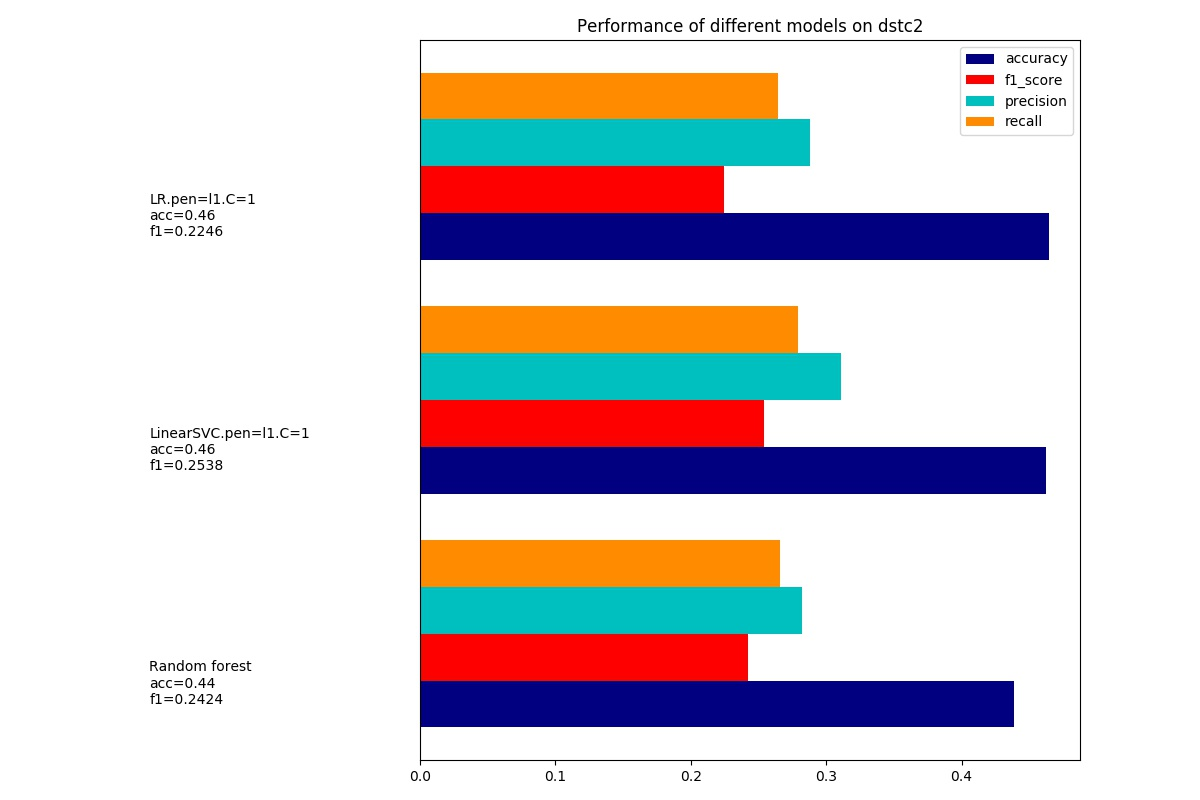

Data behind this chart, as committed beside it:
dataset, model, accuracy, precision, recall, f1_score, training_time, test_time
dstc2.#percent=80.#feature=7747, Random forest, 0.4388, 0.2823, 0.266, 0.2424, 23.21, 0.06958
dstc2.#percent=80.#feature=7747, LinearSVC.pen=l1.C=1, 0.4623, 0.3111, 0.2789, 0.2538, 1.643, 0.002171
dstc2.#percent=80.#feature=7747, LR.pen=l1.C=1, 0.4643, 0.2879, 0.2648, 0.2246, 0.4644, 0.002762
